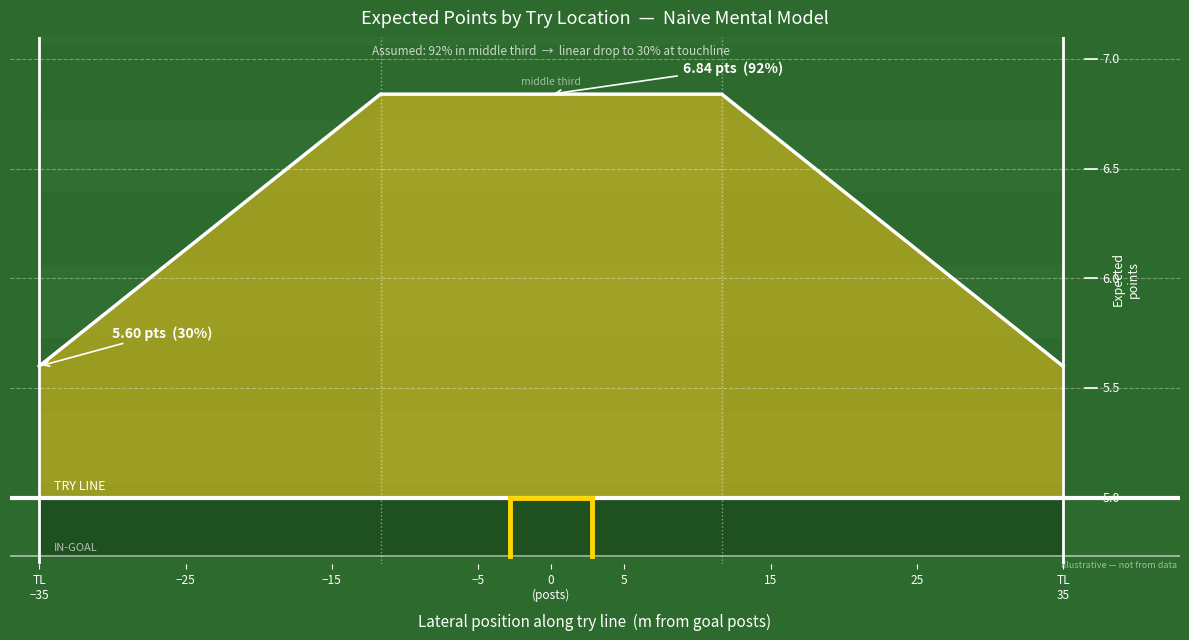

Generate this figure with matplotlib:
"""
Naive mental model: conversion probability vs. lateral try location.
Model: >90% (flat) in the middle third of the field, then linearly
decreasing to ~30% at the touchlines.

Plotted in the same pitch style as expected_points_pitch.py.
"""

import matplotlib
matplotlib.use("Agg")

import numpy as np
import matplotlib.pyplot as plt
import matplotlib.patches as mpatches

# ---------------------------------------------------------------------------
# Naive model
# ---------------------------------------------------------------------------
HALF_WIDTH   = 35.0
MIDDLE_THIRD = HALF_WIDTH / 3          # ≈ 11.67 m — edge of middle third
P_CENTRE     = 0.92                    # flat rate inside middle third
P_EDGE       = 0.30                    # rate at touchline

lat    = np.linspace(-HALF_WIDTH, HALF_WIDTH, 700)
abs_l  = np.abs(lat)

# Piecewise: flat in middle third, then linear ramp out to touchline
p_naive = np.where(
    abs_l <= MIDDLE_THIRD,
    P_CENTRE,
    P_CENTRE + (abs_l - MIDDLE_THIRD) / (HALF_WIDTH - MIDDLE_THIRD) * (P_EDGE - P_CENTRE)
)
ep = 5 + 2 * p_naive

# ---------------------------------------------------------------------------
# Map EP → y  (5 pts = 0, 7 pts = Y_TOP)  — same scale as existing plot
# ---------------------------------------------------------------------------
Y_TOP = 30.0
Y_BOT = -4.0

def ep_to_y(e):
    return (e - 5.0) * (Y_TOP / 2.0)

curve_y  = ep_to_y(ep)
ep_ticks = [5.0, 5.5, 6.0, 6.5, 7.0]

# ---------------------------------------------------------------------------
# Figure
# ---------------------------------------------------------------------------
POST_SEP = 5.6 / 2

fig, ax = plt.subplots(figsize=(12, 8))
fig.patch.set_facecolor("#2d6a2d")
ax.set_facecolor("#2d6a2d")

# Grass stripes
stripe_colors = ["#2d6a2d", "#316e31"]
for i, y_start in enumerate(np.arange(Y_BOT, Y_TOP + 5, 5)):
    ax.add_patch(mpatches.Rectangle(
        (-HALF_WIDTH, y_start), 2 * HALF_WIDTH, 5,
        color=stripe_colors[int(i) % 2], zorder=0
    ))

# In-goal darker tint
ax.add_patch(mpatches.Rectangle(
    (-HALF_WIDTH, Y_BOT), 2 * HALF_WIDTH, abs(Y_BOT),
    color="#1a451a", zorder=1, alpha=0.7
))

# Middle-third shading to make the flat zone visible
ax.add_patch(mpatches.Rectangle(
    (-MIDDLE_THIRD, 0), 2 * MIDDLE_THIRD, ep_to_y(5 + 2 * P_CENTRE),
    color="#ffffff", alpha=0.06, zorder=2
))
ax.axvline(-MIDDLE_THIRD, color="white", lw=1, ls=":", alpha=0.45, zorder=4)
ax.axvline( MIDDLE_THIRD, color="white", lw=1, ls=":", alpha=0.45, zorder=4)
ax.text(0, ep_to_y(5 + 2 * P_CENTRE) + 0.7, "middle third",
        color="white", fontsize=7.5, ha="center", alpha=0.55, zorder=8)

# EP fill and curve
ax.fill_between(lat, 0, curve_y, color="#f5c518", alpha=0.55, zorder=2, linewidth=0)
ax.plot(lat, curve_y, color="white", lw=2.5, zorder=5)

# Pitch lines
ax.axvline(-HALF_WIDTH, color="white", lw=2,   zorder=3)
ax.axvline( HALF_WIDTH, color="white", lw=2,   zorder=3)
ax.axhline(0,           color="white", lw=3,   zorder=4)
ax.axhline(Y_BOT,       color="white", lw=1.2, zorder=3, alpha=0.6)

# Goal posts
post_kw = dict(color="#FFD700", lw=3.5, zorder=6)
ax.plot([-POST_SEP, -POST_SEP], [Y_BOT, 0], **post_kw)
ax.plot([ POST_SEP,  POST_SEP], [Y_BOT, 0], **post_kw)
ax.plot([-POST_SEP,  POST_SEP], [0,     0], **post_kw)

# Dashed EP gridlines
for pts in ep_ticks:
    y = ep_to_y(pts)
    if pts > 5.0:
        ax.axhline(y, color="white", lw=0.8, ls="--", alpha=0.35, zorder=2)

# Y-axis EP scale (right edge)
scale_x = HALF_WIDTH + 1.5
for pts in ep_ticks:
    y = ep_to_y(pts)
    ax.plot([scale_x, scale_x + 0.8], [y, y], color="white", lw=1.2, zorder=7)
    ax.text(scale_x + 1.2, y, f"{pts:.1f}",
            color="white", fontsize=9, va="center", zorder=7)
ax.text(scale_x + 2.8, ep_to_y(6.0), "Expected\npoints",
        color="white", fontsize=9, ha="center", va="center",
        rotation=90, zorder=7)

# Labels
ax.text(-HALF_WIDTH + 1, 0.6,   "TRY LINE", color="white", fontsize=9,  zorder=8)
ax.text(-HALF_WIDTH + 1, Y_BOT + 0.4, "IN-GOAL", color="white", fontsize=8,
        alpha=0.65, zorder=8)

# Key value annotations
ep_centre = float(5 + 2 * P_CENTRE)
ep_edge   = float(5 + 2 * P_EDGE)
ax.annotate(f"{ep_centre:.2f} pts  ({int(P_CENTRE*100)}%)",
            xy=(0, ep_to_y(ep_centre)),
            xytext=(9, ep_to_y(ep_centre) + 1.5),
            color="white", fontsize=10, fontweight="bold",
            arrowprops=dict(arrowstyle="->", color="white", lw=1.2))
ax.annotate(f"{ep_edge:.2f} pts  ({int(P_EDGE*100)}%)",
            xy=(-HALF_WIDTH, ep_to_y(ep_edge)),
            xytext=(-HALF_WIDTH + 5, ep_to_y(ep_edge) + 2),
            color="white", fontsize=10, fontweight="bold",
            arrowprops=dict(arrowstyle="->", color="white", lw=1.2))

# Title & subtitle
ax.set_title(
    "Expected Points by Try Location  —  Naive Mental Model",
    fontsize=13, color="white", pad=10
)
ax.text(0, Y_TOP + 0.3,
        f"Assumed: {int(P_CENTRE*100)}% in middle third  →  linear drop to {int(P_EDGE*100)}% at touchline",
        color="white", fontsize=8.5, ha="center", alpha=0.75, zorder=9)

# Source note
ax.text(HALF_WIDTH + 7.8, Y_BOT - 0.3,
        "Illustrative — not from data",
        color="white", fontsize=6.5, alpha=0.55, ha="right", va="top", zorder=9)

ax.set_xlim(-HALF_WIDTH - 2, HALF_WIDTH + 8)
ax.set_ylim(Y_BOT - 0.5, Y_TOP + 1.5)
ax.set_aspect("equal")

ax.set_xticks([-35, -25, -15, -5, 0, 5, 15, 25, 35])
ax.set_xticklabels(
    ["TL\n−35", "−25", "−15", "−5", "0\n(posts)", "5", "15", "25", "TL\n35"],
    color="white", fontsize=8.5
)
ax.tick_params(axis="x", colors="white")
ax.yaxis.set_visible(False)
for spine in ax.spines.values():
    spine.set_visible(False)

ax.set_xlabel("Lateral position along try line  (m from goal posts)", fontsize=11,
              color="white", labelpad=8)

fig.tight_layout()
out = "naive_model_pitch.png"
fig.savefig(out, dpi=150, bbox_inches="tight", facecolor=fig.get_facecolor())
print(f"Saved → {out}")
